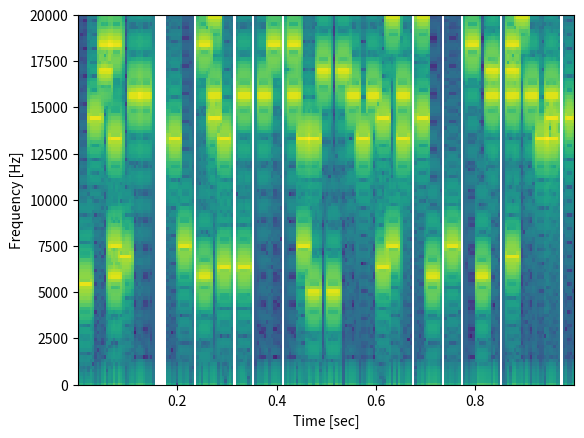

Generate this figure with matplotlib:
import numpy as np
import pandas as pd


def tone_generator(time, ramp_time, amplitude, frequency):
    """
    Generate a single tone with ramping

    Args:
        time (np.ndarray): Time array
        ramp_time (float): Ramp up/down time
        amplitude (float): Tone amplitude
        frequency (float): Tone frequency

    Returns:
        np.ndarray: Generated tone
    """
    # If no frequency specified, return zero array
    if frequency == 0:
        return np.zeros_like(time)

    # Generate tone
    tone = amplitude * np.sin(2 * np.pi * frequency * time)

    # Calculate ramp points
    sample_rate = 1 / (time[1] - time[0])
    ramp_points = int(ramp_time * sample_rate)

    # Create ramp arrays
    if ramp_points > 0:
        ramp_up = np.linspace(0, 1, ramp_points)
        ramp_down = np.linspace(1, 0, ramp_points)

        # Apply ramps
        tone[:ramp_points] *= ramp_up
        tone[-ramp_points:] *= ramp_down

    return tone


def generate_tones_deprecated(
    no_of_tones_to_gen,
    sample_rate,
    duration,
    ramp_time,
    amplitude,
    high_freq,
    low_freq,
    high_perc,
    low_perc,
):
    """
    Generate tones with specified characteristics

    Args:
        no_of_tones_to_gen (int): Number of tones to generate
        sample_rate (int): Sampling rate in Hz
        duration (float): Duration of each tone
        ramp_time (float): Ramp up/down time
        amplitude (float): Base amplitude
        high_freq (array-like): High frequency range
        low_freq (array-like): Low frequency range
        high_perc (float): Probability of high tone
        low_perc (float): Probability of low tone

    Returns:
        np.ndarray: Generated tones
        np.ndarray: Picked frequencies
    """
    # Create time array
    time = np.linspace(0, duration, int(sample_rate * duration), endpoint=False)

    # Generate empty matrix to contain sounds
    tones = np.zeros((no_of_tones_to_gen, len(time)))

    # create empty array of nans
    picked_frequencies = np.empty((2, no_of_tones_to_gen))
    picked_frequencies[:] = np.nan

    for i in range(no_of_tones_to_gen):
        # Default amplitude modulator
        amplitude_modulator = 1

        # Determine frequencies to generate
        h_freq = 0
        l_freq = 0

        # Random picks for high and low frequencies
        pick_h = np.random.randint(1, 101)
        pick_l = np.random.randint(1, 101)

        # Flags to check if both sounds are combined
        h_flag = False
        l_flag = False

        # Select high frequency
        if pick_h <= high_perc:
            h_freq = np.random.choice(high_freq)
            h_flag = True

        # Select low frequency
        if pick_l <= low_perc:
            l_freq = np.random.choice(low_freq)
            l_flag = True

        # Adjust amplitude if both tones are played
        # TODO: This is wrong!!!!!!!!!!!!!!!!!!!!!!!!!!!!!!!!1
        if h_flag and l_flag:
            amplitude_modulator = 2

        # Generate high and low tones
        high_tone = tone_generator(
            time, ramp_time, amplitude / amplitude_modulator, h_freq
        )
        low_tone = tone_generator(
            time, ramp_time, amplitude / amplitude_modulator, l_freq
        )

        # Combine tones
        tones[i, :] = high_tone + low_tone

        # Save the picked frequencies
        picked_frequencies[0, i] = l_freq
        picked_frequencies[1, i] = h_freq

    return tones, picked_frequencies


def cloud_of_tones_deprecated(
    sample_rate,
    duration,
    ramp_time,
    amplitude,
    high_freq,
    low_freq,
    high_perc,
    low_perc,
    subduration,
    suboverlap,
):
    """
    Generate a cloud of overlapping tones

    Args:
        sample_rate (int): Sample rate in Hz
        duration (float): Total duration of sound
        ramp_time (float): Ramp up/down time
        amplitude (float): Median amplitude
        high_freq (array-like): High frequency range
        low_freq (array-like): Low frequency range
        high_perc (float): Probability of high tone
        low_perc (float): Probability of low tone
        subduration (float): Duration of each tone
        suboverlap (float): Overlap between consecutive tones

    Returns:
        np.ndarray: Generated sound array
        np.ndarray: Frequencies of generated tones
    """
    # Validate inputs
    non_overlap = subduration - suboverlap
    if non_overlap <= 0:
        raise ValueError("Tones overlap is bigger than the duration")

    no_of_tones_to_gen = int(np.floor(duration / non_overlap))
    if no_of_tones_to_gen < 1:
        raise ValueError(
            "Duration and subduration/suboverlap ratio might not make sense"
        )

    # Generate tones
    tones, frequencies = generate_tones_deprecated(
        no_of_tones_to_gen,
        sample_rate,
        subduration,
        ramp_time,
        amplitude,
        high_freq,
        low_freq,
        high_perc,
        low_perc,
    )

    # Prepare output sound array
    sound_length = int(sample_rate * duration)
    tone_length = int(sample_rate * subduration)
    sound = np.zeros(sound_length + tone_length)  # Add tail to avoid failures

    # Calculate space between tone placements
    space_length = int(sample_rate * non_overlap)
    idx = np.arange(0, sound_length, space_length)

    # Concatenate tones
    for i in range(tones.shape[0]):
        sound[idx[i] : idx[i] + tone_length] += tones[i, :]

    # Clip the tail
    sound = sound[:sound_length]

    # Add background white noise over the entire sound with 5% of the amplitude
    noise = np.random.normal(0, amplitude * .05, sound_length)
    sound += noise

    return sound, frequencies


def add_amplitude_to_sound_matrix(matrix, amplitude_mean, amplitude_std):
    """
    Add amplitude values to a matrix of sounds.
    
    Parameters:
    matrix (pd.DataFrame): Matrix of sounds
    amplitude_mean (float): Mean amplitude value
    amplitude_std (float): Standard deviation of amplitude values
    
    Returns:
    pd.DataFrame: Matrix with amplitude values added
    """
    # Generate amplitudes
    amplitudes = np.random.normal(amplitude_mean, amplitude_std, matrix.shape)
    
    # Substitute amplitudes into matrix where matrix entries are 1
    matrix = matrix * amplitudes
    
    return matrix


def generate_tone_matrix(frequencies, n_timebins, total_probability):
    """
    Generate a matrix of tones across time bins and frequencies.
    Each frequency has an independent probability in each time bin.
    
    Parameters:
    frequencies (list): List of frequencies to consider
    n_timebins (int): Number of time bins
    total_probability (float): Probability of at least one tone in each time bin (0-1)
    
    Returns:
    pd.DataFrame: Matrix where rows are frequencies and columns are time bins
    """
    if not 0 <= total_probability <= 1:
        raise ValueError("Total probability must be between 0 and 1")
    
    # Calculate individual probability for each frequency
    # Using the formula: 1 - (1-p)^n = total_probability
    # where p is individual probability and n is number of frequencies
    # Solving for p: p = 1 - (1-total_probability)^(1/n)
    n_frequencies = len(frequencies)
    individual_probability = 1 - (1 - total_probability) ** (1 / n_frequencies)
    
    # Generate matrix using independent Bernoulli trials
    matrix = np.random.random((len(frequencies), n_timebins)) < individual_probability
    
    # Convert to integer type (0s and 1s)
    matrix = matrix.astype(int)
    
    # Create DataFrame with proper labels
    df = pd.DataFrame(matrix, 
                     index=frequencies,
                     columns=[f'time_{t}' for t in range(n_timebins)])
    
    return df, individual_probability


def cloud_of_tones(
    sample_rate: int,
    duration: float,
    high_freq_list: list,
    low_freq_list: list,
    high_prob: float,
    low_prob: float,
    high_amplitude_mean: float,
    low_amplitude_mean: float,
    amplitude_std: float,
    subduration: float,
    suboverlap: float,
    ramp_time: float,
):
    """
    Generate a cloud of overlapping tones

    Args:
        sample_rate (int): Sample rate in Hz
        duration (float): Total duration of sound in seconds
        high_freq_list (array-like): High frequency range (Hz)
        low_freq_list (array-like): Low frequency range (Hz)
        high_prob (float): Probability of high tone
        low_prob (float): Probability of low tone
        high_amplitude_mean (float): Mean amplitude for high tones in dB
        low_amplitude_mean (float): Mean amplitude for low tones in dB
        amplitude_std (float): Standard deviation of amplitude values in dB
        subduration (float): Duration of each tone in seconds
        suboverlap (float): Overlap between consecutive tones in seconds
        ramp_time (float): Ramp up/down time in seconds

    Returns:
        np.ndarray: Generated sound array
        pd.DataFrame: High tones sound matrix (frequencies x timebins) with amplitude values
        pd.DataFrame: Low tones sound matrix (frequencies x timebins) with amplitude values
    """
    # Validate inputs
    non_overlap = subduration - suboverlap
    if non_overlap <= 0:
        raise ValueError("Tones overlap is bigger than the duration")

    number_of_timebins = int(np.floor(duration / non_overlap))
    if number_of_timebins < 1:
        raise ValueError(
            "Duration and subduration/suboverlap ratio might not make sense"
        )
    
    # Generate high and low tone matrices
    high_tones_mat, _ = generate_tone_matrix(
        high_freq_list, number_of_timebins, high_prob
    )
    high_sound_mat = add_amplitude_to_sound_matrix(
        high_tones_mat, high_amplitude_mean, amplitude_std
    )
    low_tones_mat, _ = generate_tone_matrix(
        low_freq_list, number_of_timebins, low_prob
    )
    low_sound_mat = add_amplitude_to_sound_matrix(
        low_tones_mat, low_amplitude_mean, amplitude_std
    )

    # Generate a sound array for each frequency
    freqs_sounds = pd.concat([high_sound_mat, low_sound_mat]).apply(
        generate_frequency_sound,
        axis=1,
        args=(
            sample_rate,
            subduration,
            suboverlap,
            ramp_time,
        )
    )

    cot = np.sum(freqs_sounds.values, axis=0)
    

    return cot, high_sound_mat, low_sound_mat


def generate_frequency_sound(row, sample_rate, subduration, suboverlap, ramp_time):
    """
    Generate a sound array for a given frequency

    Args:
        row (pd.Series): Row of a DataFrame with time bins as index
        sample_rate (int): Sample rate in Hz
        subduration (float): Duration of each tone in seconds
        suboverlap (float): Overlap between consecutive tones in seconds
        ramp_time (float): Ramp up/down time in seconds

    Returns:
        np.ndarray: Generated sound array
    """
    # Total duration of sound in seconds
    total_duration = len(row) * (subduration - suboverlap)
    # Create time array
    total_time_steps = np.linspace(0, total_duration, int(sample_rate * total_duration), endpoint=False)
    # Generate empty array to contain sounds
    sound = np.zeros(len(total_time_steps))

    # Calculate space between tone placements
    tone_length = int(sample_rate * subduration)
    space_length = int(sample_rate * (subduration - suboverlap))
    idx = np.arange(0, len(total_time_steps), space_length)

    # Generate tones and concatenate them
    for i in range(len(row)):
        if row.iloc[i] > 0:
            sound[idx[i] : idx[i] + tone_length] += tone_generator(
                total_time_steps[idx[i] : idx[i] + tone_length],
                ramp_time,
                row.iloc[i],
                row.name,
            )
    
    return sound

if __name__ == "__main__":
    # Define frequencies
    lowest_freq = 5000
    highest_freq = 20000
    freqs_log_spaced = np.round(np.logspace(np.log10(lowest_freq), np.log10(highest_freq), 18)).tolist()
    low_freq_list = freqs_log_spaced[:6]
    high_freq_list = freqs_log_spaced[-6:]
    # Define sound properties
    sound_properties = {
        "sample_rate": 48000,
        "duration": 1,
        "ramp_time": 0.005,
        "high_amplitude_mean": 70,
        "low_amplitude_mean": 60,
        "amplitude_std": 2,
        "high_freq_list": high_freq_list,
        "low_freq_list": low_freq_list,
        "subduration": 0.03,
        "suboverlap": 0.01,
    }

    # Generate a cloud of tones
    cot, _, _ = cloud_of_tones(**sound_properties, high_prob=.7, low_prob=.3)
    print(cot.shape)


    # # # print the percentage of high and low tones
    # print("High tones: ", np.sum(frequencies[1] > 0) / len(frequencies[1]) * 100)
    # # # print all frequencies different from 0
    # # h_t = frequencies[1][frequencies[1] > 0]
    # # print(h_t)
    # print("Low tones: ", np.sum(frequencies[0] > 0) / len(frequencies[0]) * 100)
    # # l_t = frequencies[0][frequencies[0] > 0]
    # # print(l_t)

    # plot a spectrogram
    import matplotlib.pyplot as plt
    from scipy.signal import spectrogram

    f, t, Sxx = spectrogram(cot, sound_properties["sample_rate"])
    plt.pcolormesh(t, f, 10 * np.log10(Sxx))
    plt.ylabel("Frequency [Hz]")
    plt.xlabel("Time [sec]")
    plt.ylim(0, 20000)  # limit the y axis to 20 kHz
    # y axis log
    plt.show()
